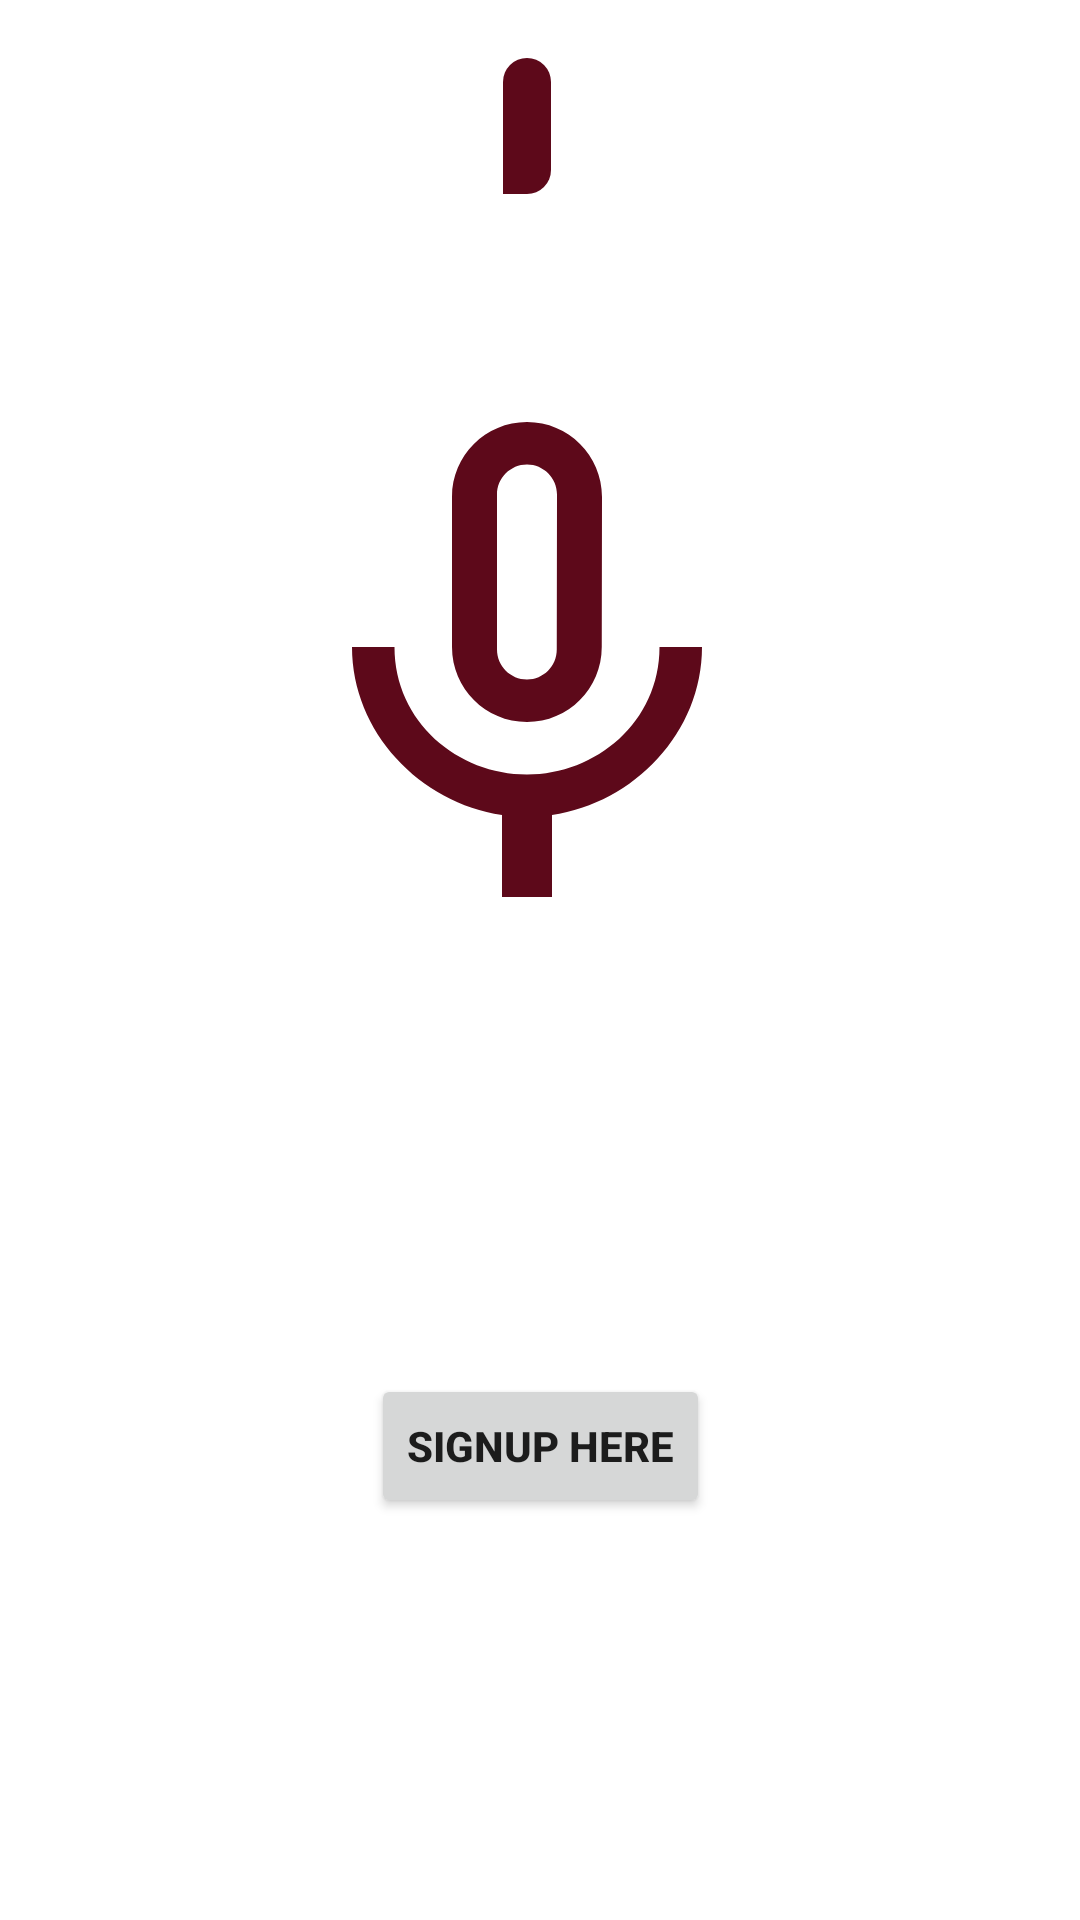

Here is an Android app screen rendered from its layout file. Give the layout XML and the strings, colors and styles it references.
<!-- AndroidManifest.xml: application theme Theme.KyoConseil -->
<!-- res/layout/activity_authntification.xml -->
<?xml version="1.0" encoding="utf-8"?>
<androidx.constraintlayout.widget.ConstraintLayout xmlns:android="http://schemas.android.com/apk/res/android"
    xmlns:app="http://schemas.android.com/apk/res-auto"
    xmlns:tools="http://schemas.android.com/tools"
    android:layout_width="match_parent"
    android:layout_height="match_parent"
    tools:context=".authntification">

    <TextView
        android:id="@+id/auth"
        android:padding="8dp"
        android:layout_width="wrap_content"
        android:layout_height="wrap_content"
        android:textSize="22dp"
        android:textColor="@color/white"
        android:background="@drawable/bck3"
        app:layout_constraintBottom_toTopOf="@+id/imageView"
        app:layout_constraintEnd_toEndOf="parent"
        app:layout_constraintHorizontal_bias="0.487"
        app:layout_constraintStart_toStartOf="parent"
        app:layout_constraintTop_toTopOf="parent"
        app:layout_constraintVertical_bias="0.246" />

    <ImageView
        android:id="@+id/imageView"
        android:layout_width="200dp"
        android:layout_height="200dp"
        android:layout_marginBottom="316dp"
        app:layout_constraintBottom_toBottomOf="parent"
        app:layout_constraintEnd_toEndOf="parent"
        app:layout_constraintHorizontal_bias="0.473"
        app:layout_constraintStart_toStartOf="parent"
        app:srcCompat="@drawable/mic" />

    <Button
        android:id="@+id/signup"
        android:layout_width="wrap_content"
        android:layout_height="wrap_content"
        android:text="Signup here"
        android:textStyle="bold"
        app:layout_constraintBottom_toBottomOf="parent"
        app:layout_constraintEnd_toEndOf="parent"
        app:layout_constraintStart_toStartOf="parent"
        app:layout_constraintTop_toBottomOf="@+id/imageView" />
</androidx.constraintlayout.widget.ConstraintLayout>
<!-- resources referenced by this layout -->
<resources>
  <color name="white">#FFFFFFFF</color>
  <!-- drawable bck3 (drawable) -->
  <shape xmlns:android="http://schemas.android.com/apk/res/android"
      android:shape="rectangle"
      >
      <corners android:bottomRightRadius="29dp"
          android:topLeftRadius="29dp"
          android:topRightRadius="29dp"/>
  
      <solid android:color="@color/red2"/>
  
  </shape>
  <!-- drawable mic (drawable) -->
  <vector android:height="48dp" android:tint="@color/red2"
      android:viewportHeight="24" android:viewportWidth="24"
      android:width="48dp" xmlns:android="http://schemas.android.com/apk/res/android">
      <path android:fillColor="@android:color/white"
          android:pathData="M12,14c1.66,0 2.99,-1.34 2.99,-3L15,5c0,-1.66 -1.34,-3 -3,-3S9,3.34 9,5v6c0,1.66 1.34,3 3,3zM10.8,4.9c0,-0.66 0.54,-1.2 1.2,-1.2 0.66,0 1.2,0.54 1.2,1.2l-0.01,6.2c0,0.66 -0.53,1.2 -1.19,1.2 -0.66,0 -1.2,-0.54 -1.2,-1.2L10.8,4.9zM17.3,11c0,3 -2.54,5.1 -5.3,5.1S6.7,14 6.7,11L5,11c0,3.41 2.72,6.23 6,6.72L11,21h2v-3.28c3.28,-0.48 6,-3.3 6,-6.72h-1.7z"/>
  </vector>
  <style name="Theme.KyoConseil" parent="Theme.MaterialComponents.Light.NoActionBar">
          
          <item name="colorPrimary">@color/red1</item>
          <item name="colorPrimaryVariant">@color/purple_700</item>
          <item name="colorOnPrimary">@color/white</item>
          
          <item name="colorSecondary">@color/teal_200</item>
          <item name="colorSecondaryVariant">@color/teal_700</item>
          <item name="colorOnSecondary">@color/black</item>
          
          <item name="android:statusBarColor" tools:targetApi="l">?attr/colorPrimary</item>
          
      </style>
  <color name="red2">#5d091a</color>
  <color name="red1">#750b20</color>
  <color name="purple_700">#FF3700B3</color>
  <color name="teal_200">#FF03DAC5</color>
  <color name="teal_700">#FF018786</color>
  <color name="black">#FF000000</color>
</resources>
